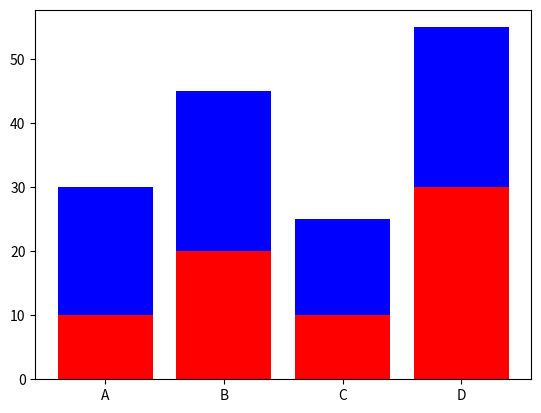

Write the Python code that produced this figure.
# importing package
import matplotlib.pyplot as plt

# create data
x = ['A', 'B', 'C', 'D']
y1 = [10, 20, 10, 30]
y2 = [20, 25, 15, 25]

# plot bars in stack manner
plt.bar(x, y1, color='r')
plt.bar(x, y2, bottom=y1, color='b')
plt.show()






